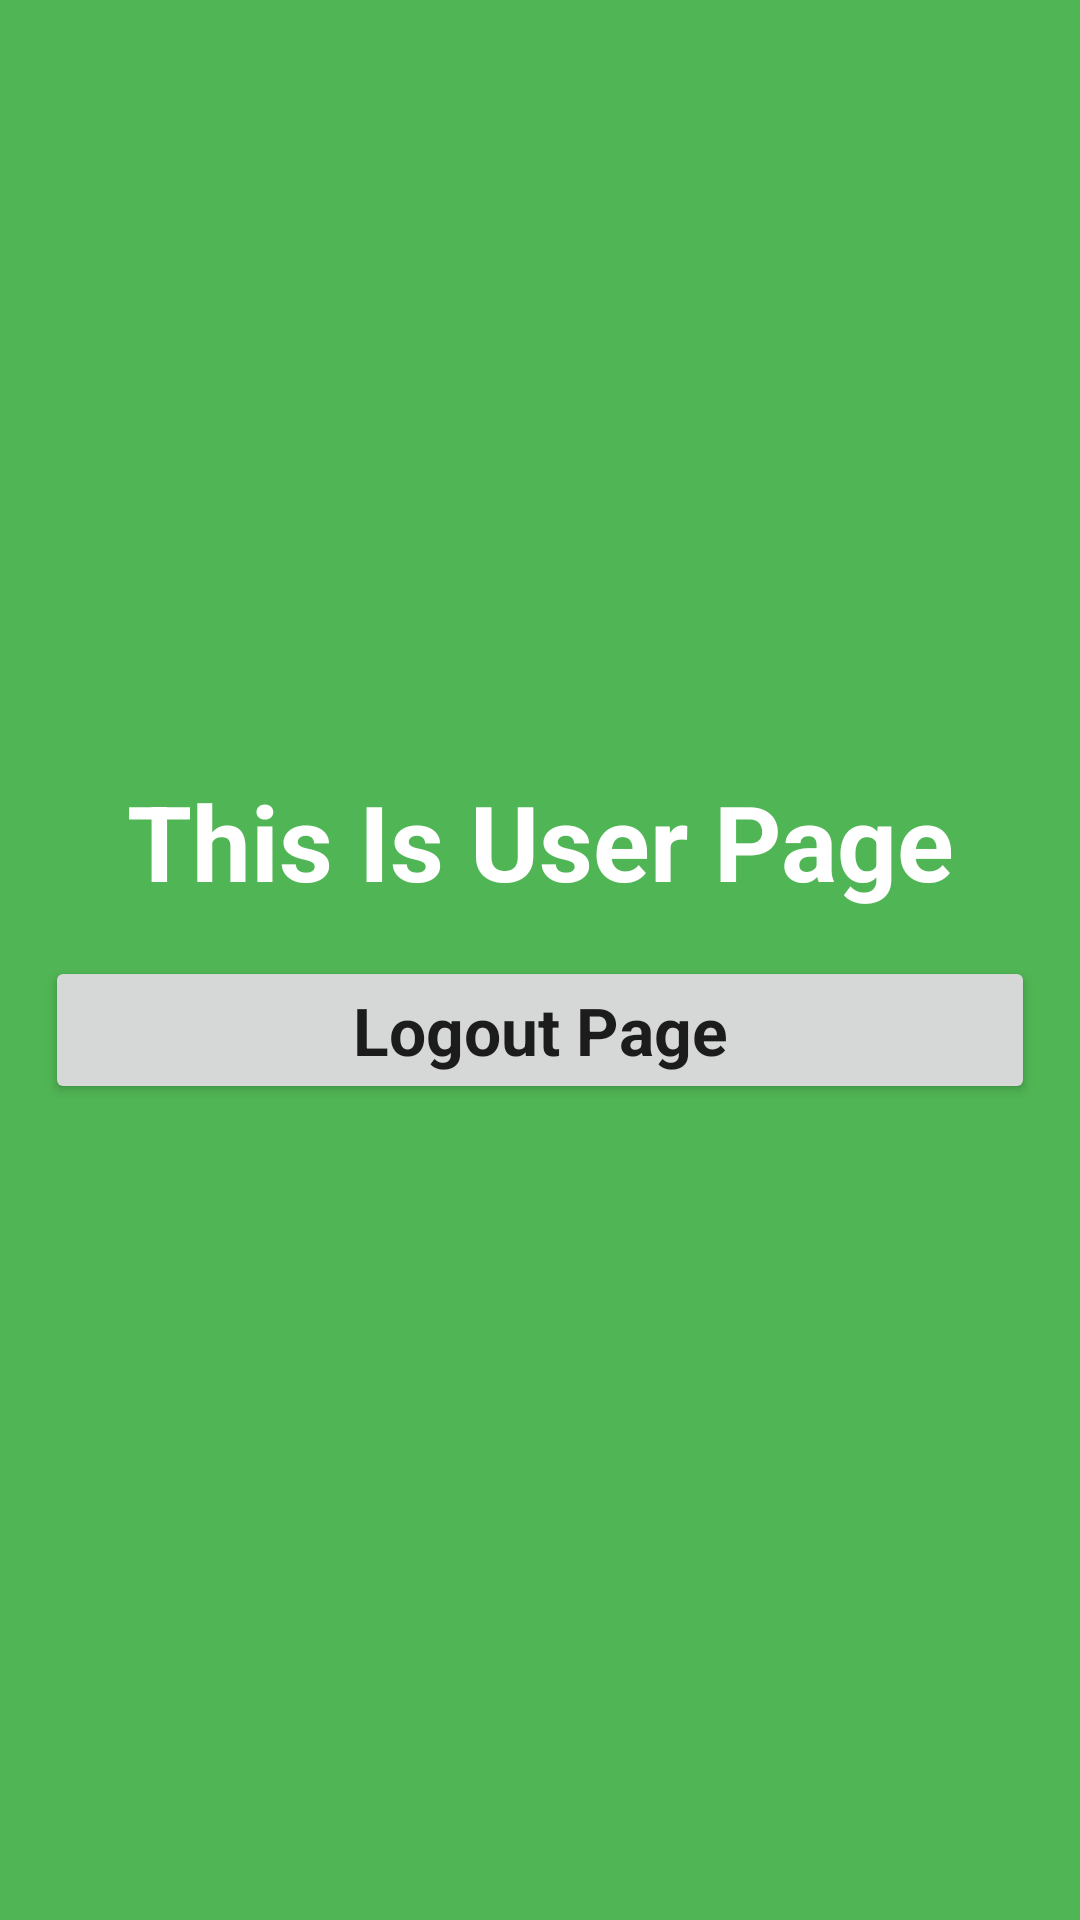

Reconstruct the res/layout file that produces this screen, plus the resources it refers to.
<!-- AndroidManifest.xml: application theme Theme.NavigationPractice1 -->
<!-- res/layout/fragment_user.xml -->
<?xml version="1.0" encoding="utf-8"?>
<LinearLayout xmlns:android="http://schemas.android.com/apk/res/android"
    xmlns:tools="http://schemas.android.com/tools"
    android:layout_width="match_parent"
    android:layout_height="match_parent"
    android:orientation="vertical"
    android:gravity="center"
    android:background="#50B554"
    tools:context=".UserFragment">

    <TextView
        android:layout_width="match_parent"
        android:layout_height="wrap_content"
        android:textStyle="bold"
        android:text="This Is User Page"
        android:textAppearance="@style/TextAppearance.Material3.TitleLarge"
        android:textSize="35sp"
        android:gravity="center"
        android:textColor="@color/white"/>

    <Button
        android:id="@+id/logOutBTN"
        android:layout_width="match_parent"
        android:layout_height="wrap_content"
        android:layout_margin="15dp"
        android:text="Logout Page"
        android:textAppearance="@style/TextAppearance.Material3.TitleLarge"
        android:textStyle="bold"/>


</LinearLayout>
<!-- resources referenced by this layout -->
<resources>
  <style name="Theme.NavigationPractice1" parent="Theme.MaterialComponents.DayNight.NoActionBar">
          
          <item name="colorPrimary">@color/purple_500</item>
          <item name="colorPrimaryVariant">@color/purple_700</item>
          <item name="colorOnPrimary">@color/white</item>
          
          <item name="colorSecondary">@color/teal_200</item>
          <item name="colorSecondaryVariant">@color/teal_700</item>
          <item name="colorOnSecondary">@color/black</item>
          
          <item name="android:statusBarColor">?attr/colorPrimaryVariant</item>
          
      </style>
  <!-- not gathered from this repository: default colours our renderer supplied (Android Studio template values) -->
  <color name="purple_500">#FF6200EE</color>
  <color name="purple_700">#FF3700B3</color>
  <color name="teal_200">#FF03DAC5</color>
  <color name="teal_700">#FF018786</color>
  <color name="black">#FF000000</color>
  <color name="white">#FFFFFFFF</color>
</resources>
